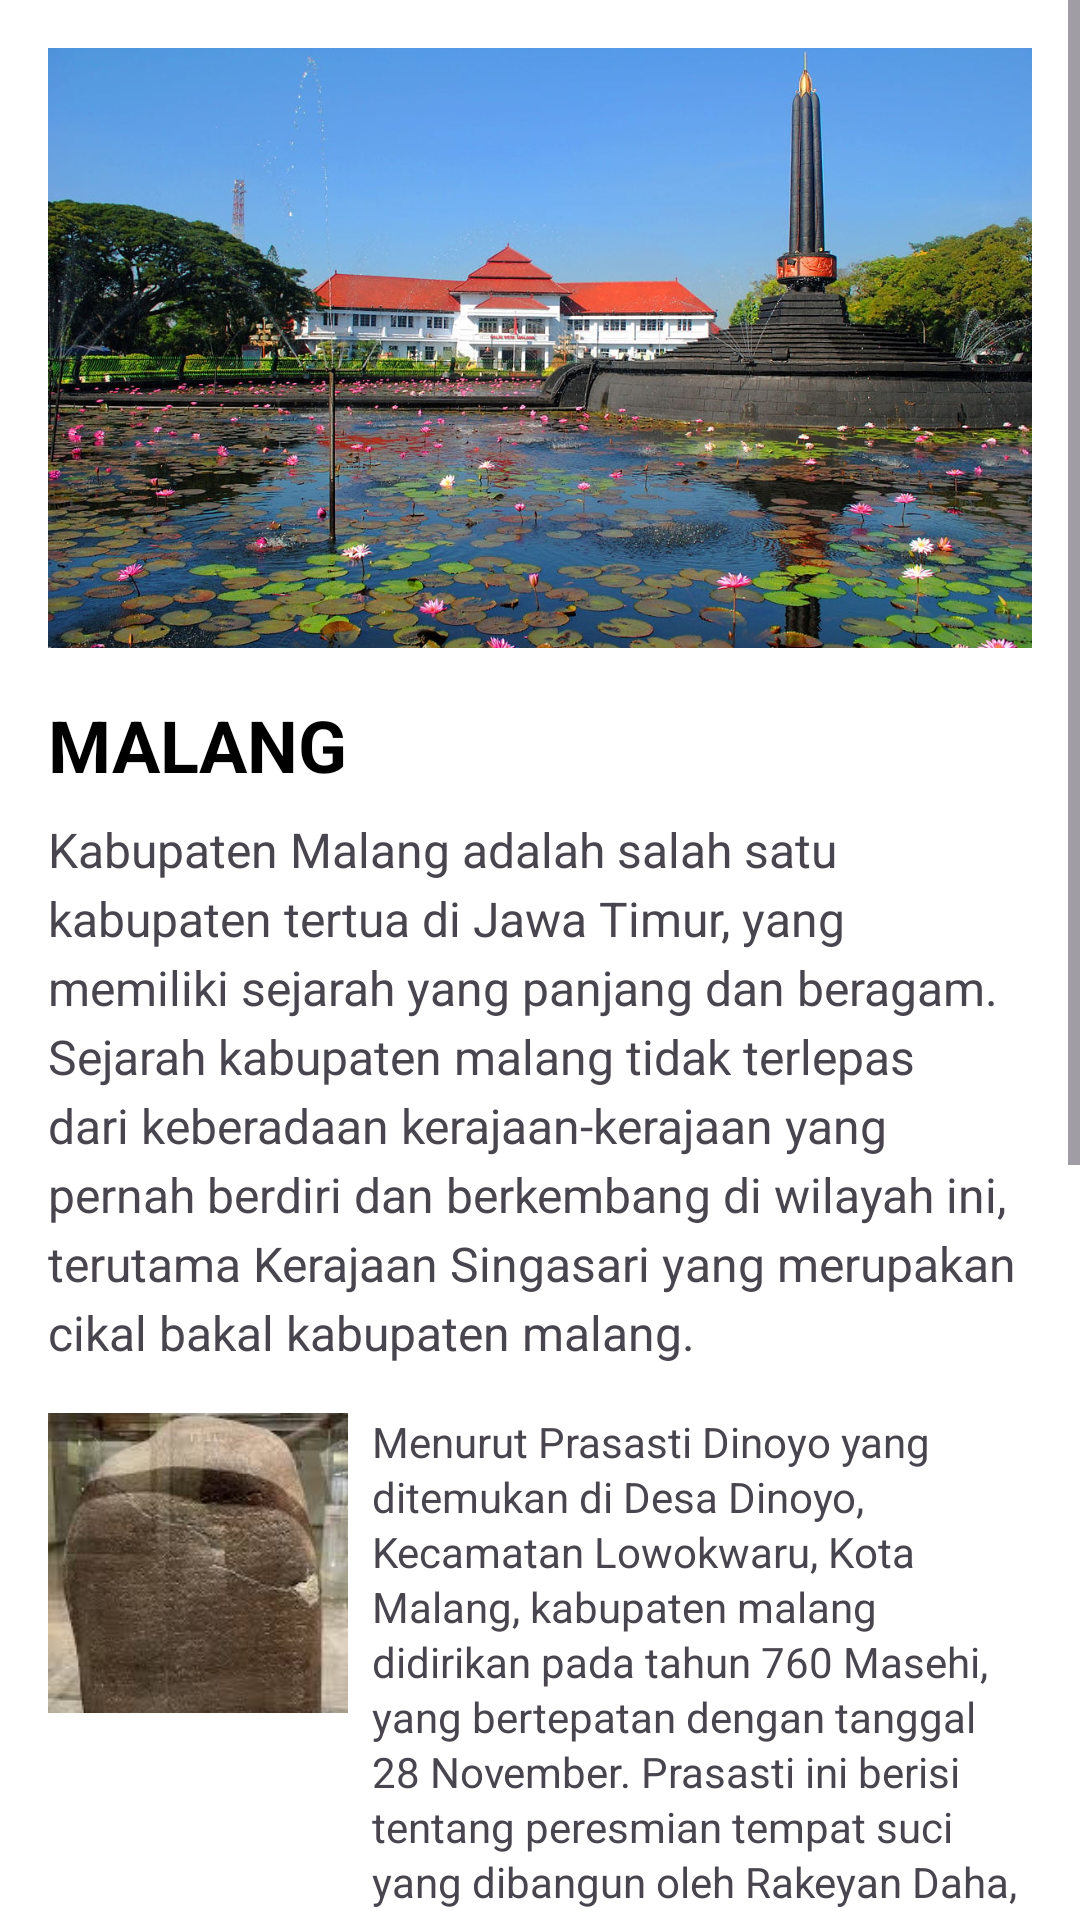

Here is an Android app screen rendered from its layout file. Give the layout XML and the strings, colors and styles it references.
<!-- AndroidManifest.xml: application theme Theme.JATIMLAGI -->
<!-- res/layout/activity_malang_sejarah.xml -->
<?xml version="1.0" encoding="utf-8"?>
<ScrollView xmlns:android="http://schemas.android.com/apk/res/android"
    android:layout_width="match_parent"
    android:layout_height="match_parent"
    android:fillViewport="true"
    android:background="@android:color/white">

    <LinearLayout xmlns:android="http://schemas.android.com/apk/res/android"
        android:id="@+id/main"
        android:layout_width="match_parent"
        android:layout_height="match_parent"
        android:orientation="vertical"
        android:padding="16dp">


    
        <ImageView
            android:id="@+id/imgHeader"
            android:layout_width="match_parent"
            android:layout_height="200dp"
            android:scaleType="centerCrop"
            android:src="@drawable/malang" />

        
        <TextView
            android:layout_width="wrap_content"
            android:layout_height="wrap_content"
            android:layout_marginTop="16dp"
            android:text="MALANG"
            android:textSize="24sp"
            android:textStyle="bold"
            android:textColor="@android:color/black" />

        
        <TextView
            android:layout_width="match_parent"
            android:layout_height="wrap_content"
            android:layout_marginTop="8dp"
            android:text="Kabupaten Malang adalah salah satu kabupaten tertua di Jawa Timur, yang memiliki sejarah yang panjang dan beragam. Sejarah kabupaten malang tidak terlepas dari keberadaan kerajaan-kerajaan yang pernah berdiri dan berkembang di wilayah ini, terutama Kerajaan Singasari yang merupakan cikal bakal kabupaten malang.
"
            android:textSize="16sp"
            android:lineSpacingExtra="4dp" />

        
        <LinearLayout
            android:layout_width="match_parent"
            android:layout_height="wrap_content"
            android:orientation="horizontal"
            android:layout_marginTop="16dp">

            <ImageView
                android:layout_width="100dp"
                android:layout_height="100dp"
                android:scaleType="centerCrop"
                android:src="@drawable/prasasti_dinoyo" />

            <TextView
                android:layout_width="match_parent"
                android:layout_height="wrap_content"
                android:layout_marginStart="8dp"
                android:lineSpacingExtra="2dp"
                android:text="Menurut Prasasti Dinoyo yang ditemukan di Desa Dinoyo, Kecamatan Lowokwaru, Kota Malang, kabupaten malang didirikan pada tahun 760 Masehi, yang bertepatan dengan tanggal 28 November. Prasasti ini berisi tentang peresmian tempat suci yang dibangun oleh Rakeyan Daha, yang merupakan putra dari Raja Gajayana dari Kerajaan Kanjuruhan."
                android:textSize="14sp" />
        </LinearLayout>

        <LinearLayout
            android:layout_width="match_parent"
            android:layout_height="wrap_content"
            android:orientation="horizontal"
            android:layout_marginTop="16dp">

            <ImageView
                android:layout_width="100dp"
                android:layout_height="100dp"
                android:scaleType="centerCrop"
                android:src="@drawable/kerajaaan_singo" />

            <TextView
                android:layout_width="match_parent"
                android:layout_height="wrap_content"
                android:layout_marginStart="8dp"
                android:text="Kerajaan Singasari merupakan kerajaan yang besar dan kuat, yang berhasil mengalahkan Kerajaan Kediri dan Kerajaan Sriwijaya, serta meluaskan wilayahnya hingga ke Sumatera, Kalimantan, dan Bali. Kerajaan Singasari dipimpin oleh beberapa raja yang terkenal, seperti Anusapati, Wisnuwardhana, Kertanegara, dan Raden Wijaya.
Kerajaan Singasari runtuh pada tahun 1292 Masehi, akibat dari serangan tentara Mongol yang dipimpin oleh Kaisar Kubilai Khan. Raden Wijaya, yang merupakan menantu dari Kertanegara, berhasil melarikan diri dan mendirikan Kerajaan Majapahit di Trowulan, Mojokerto."
                android:textSize="14sp"
                android:lineSpacingExtra="2dp" />

            <ImageView
                android:layout_width="100dp"
                android:layout_height="100dp"
                android:scaleType="centerCrop"
                android:src="@drawable/kerajaansingasari" />
        </LinearLayout>



        

        

    </LinearLayout>
</ScrollView>
<!-- resources referenced by this layout -->
<resources>
  <!-- drawable kerajaansingasari: jpg bitmap (drawable, 53757 bytes) -->
  <!-- drawable malang: jpg bitmap (drawable, 239922 bytes) -->
  <!-- drawable prasasti_dinoyo: jpg bitmap (drawable, 8815 bytes) -->
  <style name="Theme.JATIMLAGI" parent="Theme.AppCompat.DayNight.NoActionBar">
          
          <item name="colorPrimary">@color/purple_500</item>
          <item name="colorPrimaryDark">@color/purple_700</item>
          <item name="colorAccent">@color/teal_200</item>
      </style>
  <!-- not gathered from this repository: default colours our renderer supplied (Android Studio template values) -->
  <color name="purple_500">#FF6200EE</color>
  <color name="purple_700">#FF3700B3</color>
  <color name="teal_200">#FF03DAC5</color>
</resources>
